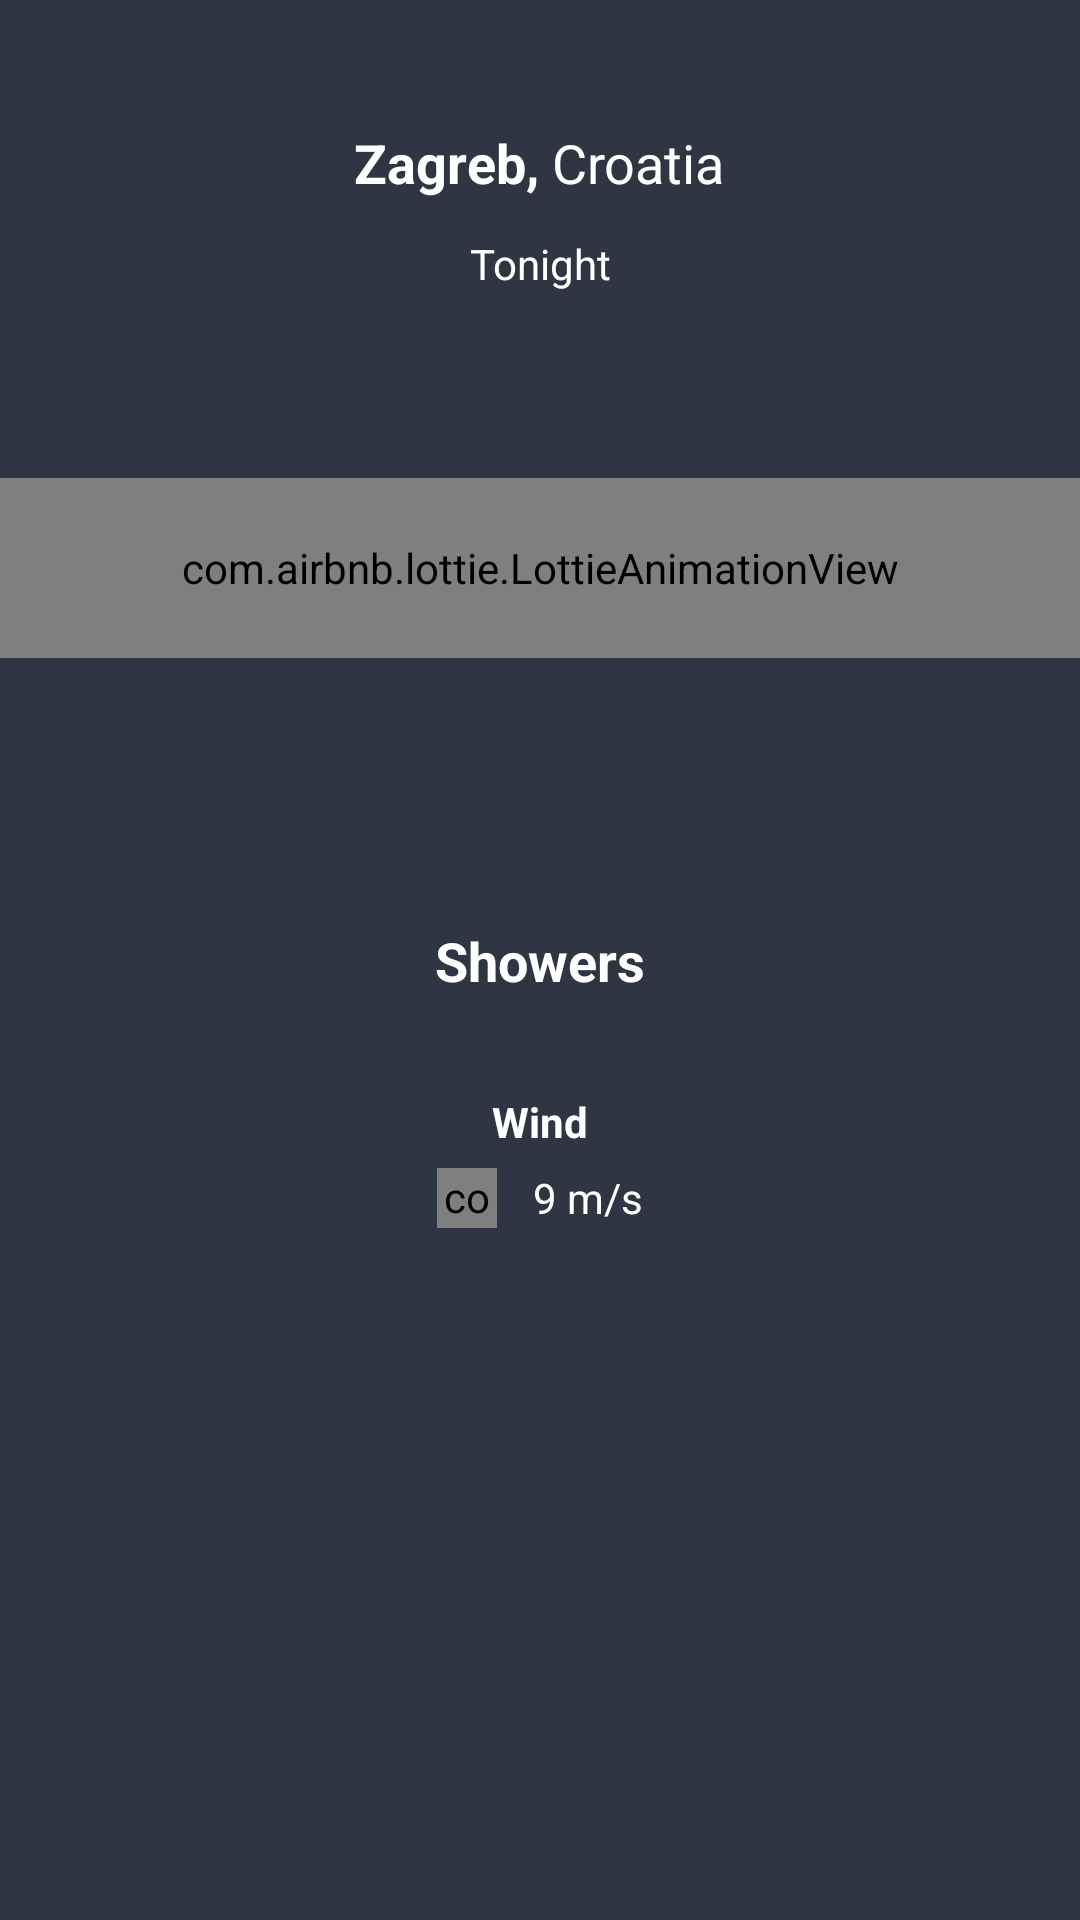

Here is an Android app screen rendered from its layout file. Give the layout XML and the strings, colors and styles it references.
<!-- AndroidManifest.xml: application theme Theme.BlackDay -->
<!-- res/layout/fragment_live.xml -->
<?xml version="1.0" encoding="utf-8"?>
<layout
    xmlns:android="http://schemas.android.com/apk/res/android"
    xmlns:tools="http://schemas.android.com/tools"
    xmlns:app="http://schemas.android.com/apk/res-auto"
    >

    <data>






    </data>

    <androidx.constraintlayout.widget.ConstraintLayout
        android:layout_width="match_parent"
        android:layout_height="match_parent"
        android:background="@color/main_bg"
        android:orientation="vertical">

        <LinearLayout
            android:id="@+id/location_wrapper"
            android:layout_width="match_parent"
            android:layout_height="wrap_content"
            android:layout_marginTop="42dp"
            app:layout_constraintLeft_toLeftOf="parent"
            app:layout_constraintRight_toRightOf="parent"
            app:layout_constraintTop_toTopOf="parent"
            android:gravity="center"
            android:orientation="horizontal">

            <TextView
                android:id="@+id/city_name"
                android:layout_width="wrap_content"
                android:layout_height="wrap_content"
                android:textSize="18dp"
                android:text="Zagreb"
                android:textStyle="bold"
                android:textColor="@color/white"/>

            <TextView
                android:id="@+id/comma_separator"
                android:layout_width="wrap_content"
                android:layout_height="wrap_content"
                android:textSize="18dp"
                android:text=", "
                android:textStyle="bold"
                android:textColor="@color/white"/>

            <TextView
                android:id="@+id/country_name"
                android:layout_width="wrap_content"
                android:layout_height="wrap_content"
                android:textSize="18dp"
                android:text="Croatia"
                android:textStyle="normal"
                android:textColor="@color/white"/>

        </LinearLayout>

        <TextView
            android:id="@+id/time_of_day"
            android:layout_width="wrap_content"
            android:layout_height="wrap_content"
            android:textSize="14dp"
            android:text="Tonight"
            android:textStyle="normal"
            android:textColor="@color/white"
            android:layout_marginTop="12dp"
            app:layout_constraintLeft_toLeftOf="parent"
            app:layout_constraintRight_toRightOf="parent"
            app:layout_constraintTop_toBottomOf="@+id/location_wrapper"
            tools:ignore="MissingConstraints" />


        <com.airbnb.lottie.LottieAnimationView
            android:id="@+id/weather_animation"
            android:layout_width="match_parent"
            android:layout_height="60dp"
            android:layout_marginTop="62dp"
            app:layout_constraintLeft_toLeftOf="parent"
            app:layout_constraintRight_toRightOf="parent"
            app:layout_constraintTop_toBottomOf="@+id/time_of_day"
            app:lottie_fileName="cloud_rain.json"
            app:lottie_autoPlay="true"
            app:lottie_loop="true"
            tools:ignore="MissingConstraints"/>


        <TextView
            android:id="@+id/temp"
            android:layout_width="wrap_content"
            android:layout_height="wrap_content"
            android:textSize="74dp"
            android:textStyle="bold"
            android:textColor="@color/white"
            android:layout_marginBottom="12dp"
            app:layout_constraintLeft_toLeftOf="parent"
            app:layout_constraintRight_toRightOf="parent"
            app:layout_constraintBottom_toTopOf="@+id/weather_description"
            />

        <TextView
            android:id="@+id/weather_description"
            android:layout_width="wrap_content"
            android:layout_height="wrap_content"
            android:textSize="18dp"
            android:text="Showers"
            android:textStyle="bold"
            android:textColor="@color/white"
            app:layout_constraintBottom_toBottomOf="parent"
            app:layout_constraintLeft_toLeftOf="parent"
            app:layout_constraintRight_toRightOf="parent"
            app:layout_constraintTop_toTopOf="parent"/>

        <TextView
            android:id="@+id/wind_label"
            android:layout_width="wrap_content"
            android:layout_height="wrap_content"
            android:textSize="14dp"
            android:text="Wind"
            android:textStyle="bold"
            android:textColor="@color/white"
            android:layout_marginTop="32dp"
            app:layout_constraintLeft_toLeftOf="parent"
            app:layout_constraintRight_toRightOf="parent"
            app:layout_constraintTop_toBottomOf="@+id/weather_description" />

        <LinearLayout
            android:id="@+id/wind"
            android:layout_width="match_parent"
            android:layout_height="wrap_content"
            android:layout_marginTop="6dp"
            app:layout_constraintLeft_toLeftOf="parent"
            app:layout_constraintRight_toRightOf="parent"
            app:layout_constraintTop_toBottomOf="@+id/wind_label"
            android:gravity="center"
            android:orientation="horizontal">

            <com.airbnb.lottie.LottieAnimationView
                android:id="@+id/wind_icon"
                android:layout_width="20dp"
                android:layout_height="20dp"
                android:layout_marginRight="12dp"
                app:lottie_fileName="wind.json"
                app:lottie_autoPlay="true"
                app:lottie_loop="true" />

            <TextView
                android:id="@+id/wind_data"
                android:layout_width="wrap_content"
                android:layout_height="wrap_content"
                android:textSize="14dp"
                android:text="9 m/s"
                android:textStyle="normal"
                android:textColor="@color/white" />

        </LinearLayout>


        <androidx.recyclerview.widget.RecyclerView
            android:id="@+id/weekly_weather_view"
            android:layout_width="match_parent"
            android:layout_height="0dp"
            android:scrollbars="vertical"
            android:layout_marginTop="12dp"
            android:layout_marginBottom="24dp"
            app:layout_constraintLeft_toLeftOf="parent"
            app:layout_constraintRight_toRightOf="parent"
            app:layout_constraintBottom_toBottomOf="parent"
            tools:ignore="MissingConstraints"
            tools:listitem="@layout/weeky_weather_list_item" />

    </androidx.constraintlayout.widget.ConstraintLayout>

</layout>
<!-- res/layout/weeky_weather_list_item.xml (included above) -->
<?xml version="1.0" encoding="utf-8"?>
<layout
    xmlns:android="http://schemas.android.com/apk/res/android"
    xmlns:tools="http://schemas.android.com/tools"
    xmlns:app="http://schemas.android.com/apk/res-auto"
    >


    <androidx.constraintlayout.widget.ConstraintLayout
        android:layout_width="match_parent"
        android:layout_height="wrap_content"
        android:background="@color/main_bg"
        android:paddingLeft="24dp"
        android:paddingRight="24dp"
        android:paddingTop="12dp"
        android:paddingBottom="12dp">

        <TextView
            android:id="@+id/date"
            android:layout_width="wrap_content"
            android:layout_height="wrap_content"
            android:textColor="@color/white"
            android:textSize="14dp"
            android:text="Tue, Apr 14"
            app:layout_constraintLeft_toLeftOf="parent"
            app:layout_constraintTop_toTopOf="parent"
            app:layout_constraintBottom_toBottomOf="parent"
            tools:ignore="MissingConstraints"/>

        <com.airbnb.lottie.LottieAnimationView
            android:id="@+id/image"
            android:layout_width="20dp"
            android:layout_height="20dp"
            app:lottie_fileName="wind.json"
            app:lottie_autoPlay="true"
            app:lottie_loop="true"
            app:layout_constraintLeft_toLeftOf="parent"
            app:layout_constraintRight_toRightOf="parent"
            app:layout_constraintTop_toTopOf="parent"
            app:layout_constraintBottom_toBottomOf="parent"
            tools:ignore="MissingConstraints" />


        <TextView
            android:id="@+id/temp"
            android:layout_width="wrap_content"
            android:layout_height="wrap_content"
            android:textColor="@color/white"
            android:textSize="14dp"
            android:text="21\u00B0 22\u00B0"
            app:layout_constraintRight_toRightOf="parent"
            app:layout_constraintTop_toTopOf="parent"
            app:layout_constraintBottom_toBottomOf="parent"
            tools:ignore="MissingConstraints" />

    </androidx.constraintlayout.widget.ConstraintLayout>

</layout>
<!-- resources referenced by this layout -->
<resources>
  <color name="main_bg">#2F3543</color>
  <color name="white">#FFFFFFFF</color>
  <style name="Theme.BlackDay" parent="Theme.MaterialComponents.DayNight.NoActionBar">
          
          <item name="colorPrimary">@color/purple_500</item>
          <item name="colorPrimaryVariant">@color/purple_700</item>
          <item name="colorOnPrimary">@color/white</item>
          
          <item name="colorSecondary">@color/teal_200</item>
          <item name="colorSecondaryVariant">@color/teal_700</item>
          <item name="colorOnSecondary">@color/black</item>
          
          <item name="android:statusBarColor" tools:targetApi="l">?attr/colorPrimaryVariant</item>
          <item name="android:windowDisablePreview">true</item>
  
          
      </style>
  <color name="purple_500">#FF6200EE</color>
  <color name="purple_700">#FF3700B3</color>
  <color name="teal_200">#FF03DAC5</color>
  <color name="teal_700">#FF018786</color>
  <color name="black">#FF000000</color>
</resources>
